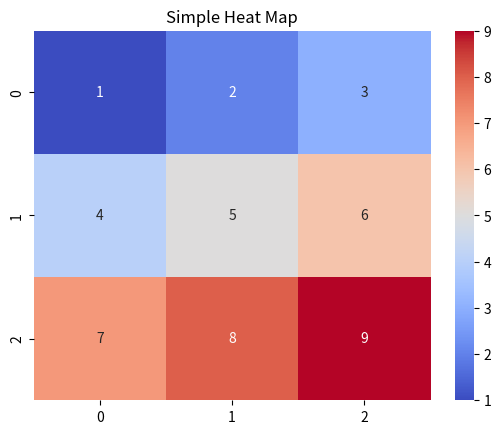

Write Python code to recreate this figure.
import seaborn as sns
import matplotlib.pyplot as plt
import numpy as np

# Sample data
data = np.array([[1, 2, 3], [4, 5, 6], [7, 8, 9]])

# Create a heat map
sns.heatmap(data, annot=True, cmap='coolwarm')

# Show plot
plt.title('Simple Heat Map')
plt.show()
